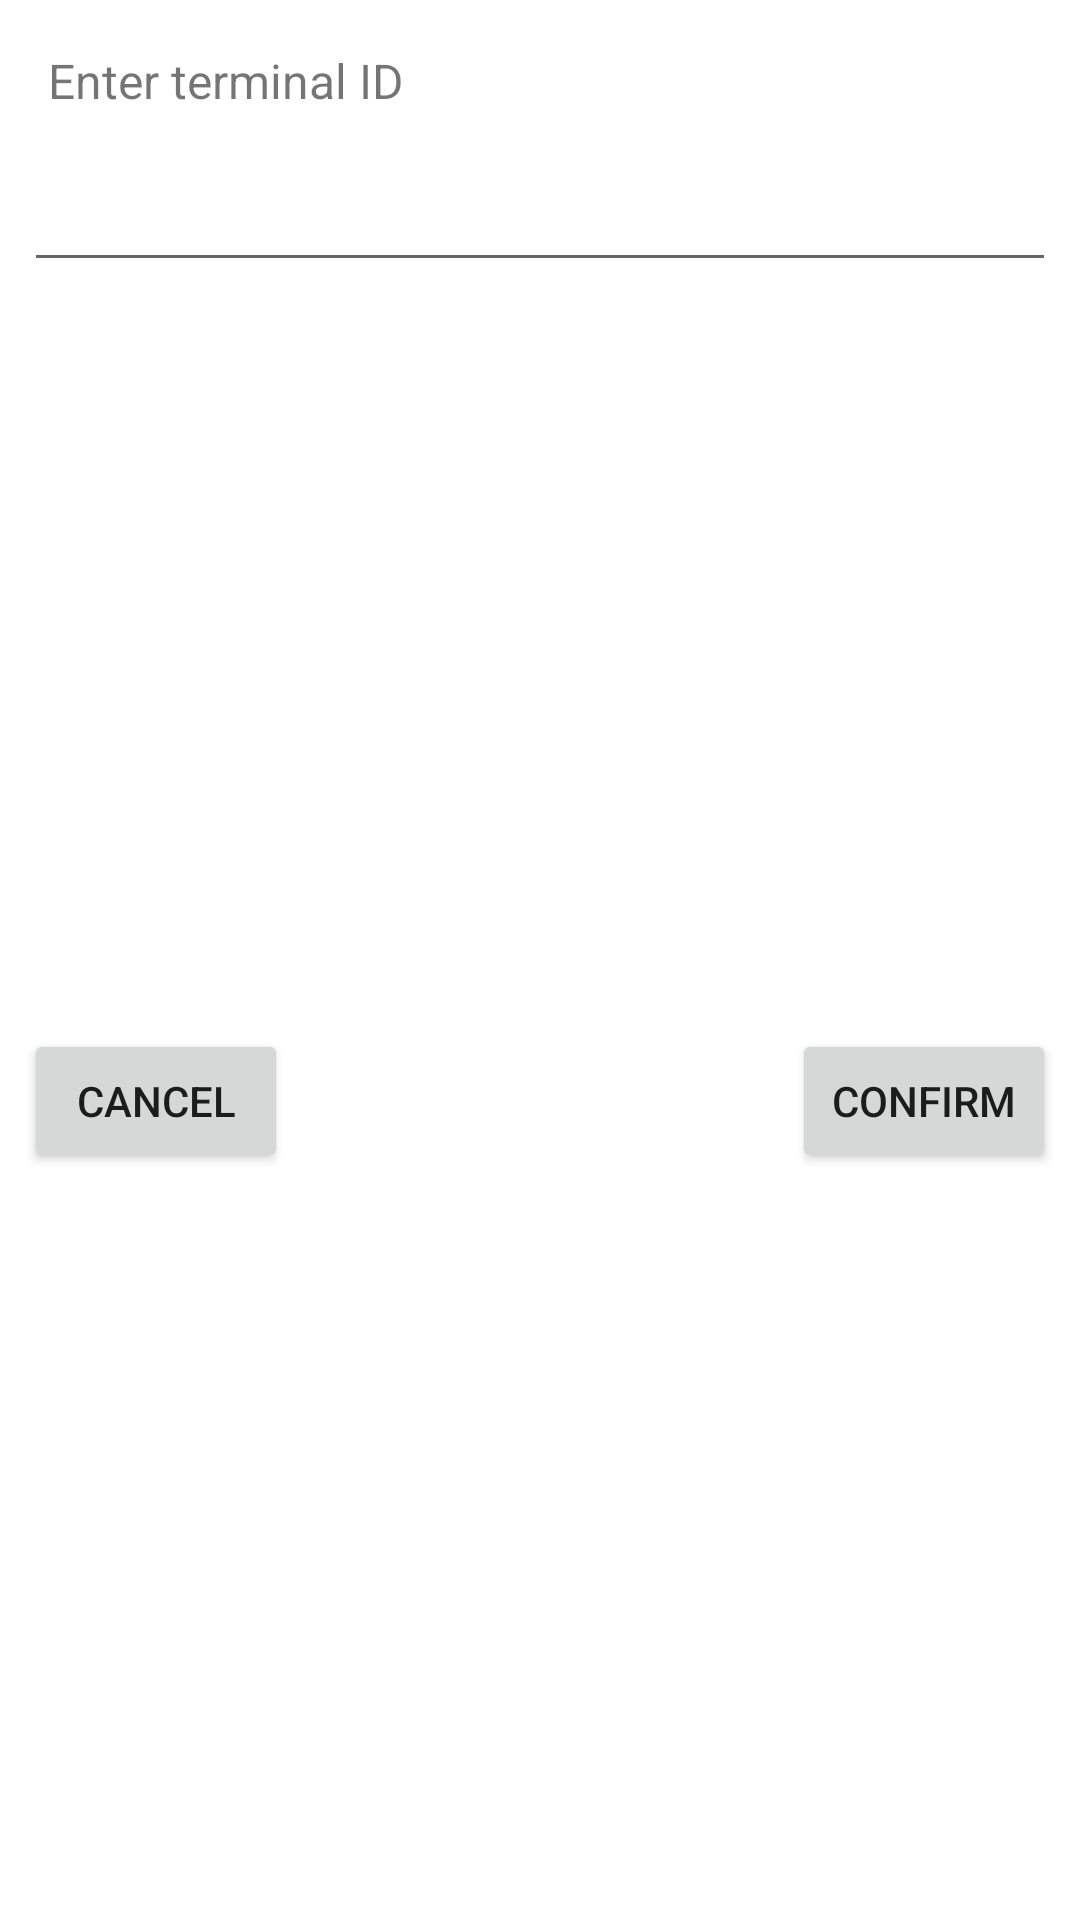

Write the Android layout XML for this screen, with the resource values it uses.
<!-- AndroidManifest.xml: application theme Theme.DnaSdkDemo -->
<!-- res/layout/layout_alert_dialog_terminal.xml -->
<?xml version="1.0" encoding="utf-8"?>
<androidx.constraintlayout.widget.ConstraintLayout xmlns:android="http://schemas.android.com/apk/res/android"
    xmlns:app="http://schemas.android.com/apk/res-auto"
    android:layout_width="match_parent"
    android:layout_height="match_parent"
    android:layout_margin="8dp">

    <TextView
        android:id="@+id/textView"
        android:layout_width="match_parent"
        android:layout_height="wrap_content"
        android:layout_marginStart="8dp"
        android:layout_marginTop="8dp"
        android:layout_marginEnd="8dp"
        android:padding="8dp"
        android:text="@string/enter_terminal_id"
        android:textSize="16sp"
        app:layout_constraintEnd_toEndOf="parent"
        app:layout_constraintStart_toStartOf="parent"
        app:layout_constraintTop_toTopOf="parent" />

    <EditText
        android:id="@+id/edt_terminal"
        android:layout_width="match_parent"
        android:layout_height="wrap_content"
        android:layout_marginStart="8dp"
        android:layout_marginTop="8dp"
        android:layout_marginEnd="8dp"
        android:inputType="textMultiLine|text"
        android:padding="8dp"
        app:layout_constraintEnd_toEndOf="parent"
        app:layout_constraintStart_toStartOf="parent"
        app:layout_constraintTop_toBottomOf="@+id/textView" />

    <Button
        android:id="@+id/buttonSubmit"
        android:layout_width="wrap_content"
        android:layout_height="wrap_content"
        android:layout_marginTop="8dp"
        android:layout_marginEnd="8dp"
        android:layout_marginBottom="8dp"
        android:text="@string/confirm"
        app:layout_constraintBottom_toBottomOf="parent"
        app:layout_constraintEnd_toEndOf="parent"
        app:layout_constraintTop_toBottomOf="@+id/edt_terminal" />

    <Button
        android:id="@+id/buttonCancel"
        android:layout_width="wrap_content"
        android:layout_height="wrap_content"
        android:layout_marginStart="8dp"
        android:layout_marginTop="8dp"
        android:layout_marginBottom="8dp"
        android:text="@string/cancel"
        app:layout_constraintBottom_toBottomOf="parent"
        app:layout_constraintStart_toStartOf="parent"
        app:layout_constraintTop_toBottomOf="@+id/edt_terminal" />

</androidx.constraintlayout.widget.ConstraintLayout>
<!-- resources referenced by this layout -->
<resources>
  <string name="cancel">Cancel</string>
  <string name="confirm">confirm</string>
  <string name="enter_terminal_id">Enter terminal ID</string>
  <style name="Theme.DnaSdkDemo" parent="Theme.MaterialComponents.DayNight.DarkActionBar">
          
          <item name="colorPrimary">@color/purple_500</item>
          <item name="colorPrimaryVariant">@color/purple_700</item>
          <item name="colorOnPrimary">@color/white</item>
          
          <item name="colorSecondary">@color/teal_200</item>
          <item name="colorSecondaryVariant">@color/teal_700</item>
          <item name="colorOnSecondary">@color/black</item>
          
          <item name="android:statusBarColor" tools:targetApi="l">?attr/colorPrimaryVariant</item>
          
      </style>
  <color name="purple_500">#FF6200EE</color>
  <color name="purple_700">#FF3700B3</color>
  <color name="white">#FFFFFFFF</color>
  <color name="teal_200">#FF03DAC5</color>
  <color name="teal_700">#FF018786</color>
  <color name="black">#FF000000</color>
</resources>
